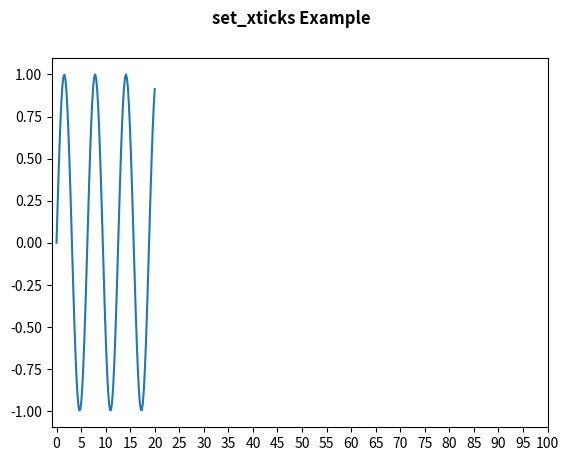

Here is the Python script that generated this plot:
# Import Library

import numpy as np
import matplotlib.pyplot as plt

# Create figure and subplots

fig, ax = plt.subplots()
   
# Define Data Coordinates

x = np.linspace(0, 20 , 100)
y = np.sin(x)

# Plot

plt.plot(x, y)

# Set ticks

ax.set_xticks(np.arange(0, len(x)+1, 5))

# Add Title
 
fig.suptitle('set_xticks Example', fontweight ="bold")
               
# Display
               
plt.show()
